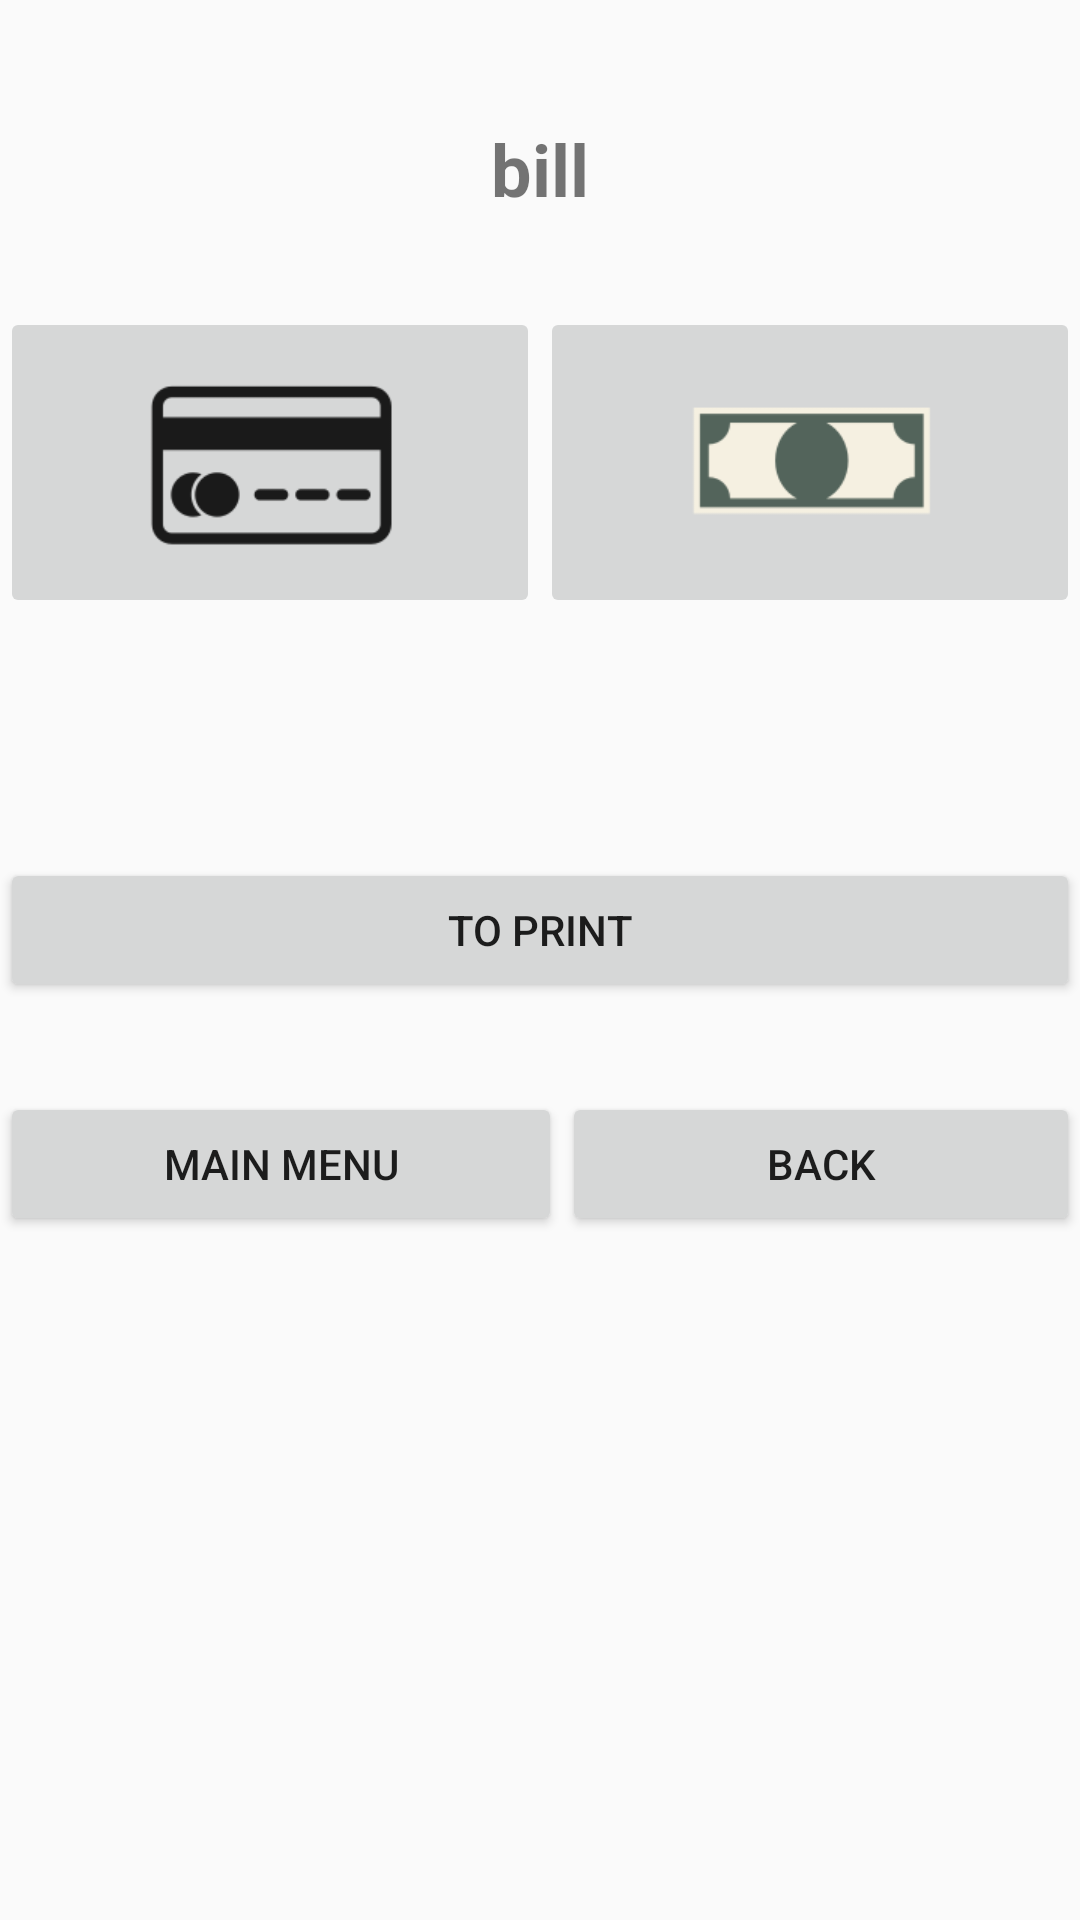

Write the Android layout XML for this screen, with the resource values it uses.
<!-- AndroidManifest.xml: application theme Theme.AppCompat.Light.NoActionBar -->
<!-- res/layout/activity_main6.xml -->
<?xml version="1.0" encoding="utf-8"?>
<RelativeLayout xmlns:android="http://schemas.android.com/apk/res/android"
    xmlns:app="http://schemas.android.com/apk/res-auto"
    xmlns:tools="http://schemas.android.com/tools"
    android:layout_width="match_parent"
    android:layout_height="match_parent"
    tools:context=".MainActivity6">

    <LinearLayout
        android:layout_width="match_parent"
        android:layout_height="match_parent"
        android:orientation="vertical">

        <TextView
            android:id="@+id/textView6"
            android:layout_width="match_parent"
            android:layout_height="wrap_content"
            android:layout_marginTop="40dp"
            android:layout_marginBottom="30dp"
            android:text="bill"
            android:textAlignment="center"
            android:textSize="24sp"
            android:textStyle="bold" />

        <LinearLayout
            android:layout_width="match_parent"
            android:layout_height="wrap_content"
            android:layout_marginBottom="30dp"
            android:orientation="horizontal">

            <ImageButton
                android:id="@+id/imageButton2"
                android:layout_width="wrap_content"
                android:layout_height="wrap_content"
                android:layout_weight="1"
                app:srcCompat="@mipmap/billete40x40"
                tools:ignore="SpeakableTextPresentCheck" />

            <ImageButton
                android:id="@+id/imageButton3"
                android:layout_width="wrap_content"
                android:layout_height="wrap_content"
                android:layout_weight="1"
                app:srcCompat="@mipmap/tarjeta40x40"
                tools:ignore="SpeakableTextPresentCheck" />
        </LinearLayout>

        <LinearLayout
            android:layout_width="match_parent"
            android:layout_height="wrap_content"
            android:layout_marginBottom="30dp"
            android:orientation="vertical">

            <androidx.recyclerview.widget.RecyclerView
                android:layout_width="match_parent"
                android:layout_height="wrap_content"
                android:layout_marginTop="20dp" />

        </LinearLayout>

        <LinearLayout
            android:layout_width="match_parent"
            android:layout_height="wrap_content"
            android:layout_marginBottom="30dp"
            android:orientation="vertical">

            <Button
                android:id="@+id/button3"
                android:layout_width="match_parent"
                android:layout_height="wrap_content"
                android:text="to print" />
        </LinearLayout>

        <LinearLayout
            android:layout_width="match_parent"
            android:layout_height="match_parent"
            android:orientation="horizontal">

            <Button
                android:id="@+id/button4"
                android:layout_width="wrap_content"
                android:layout_height="wrap_content"
                android:layout_weight="1"
                android:text="main menu" />

            <Button
                android:id="@+id/button5"
                android:layout_width="wrap_content"
                android:layout_height="wrap_content"
                android:layout_weight="1"
                android:text="back" />
        </LinearLayout>
    </LinearLayout>
</RelativeLayout>
<!-- resources referenced by this layout -->
<resources>
  <!-- mipmap billete40x40: png bitmap (mipmap-xhdpi, 3126 bytes) -->
  <!-- mipmap tarjeta40x40: png bitmap (mipmap-xhdpi, 2444 bytes) -->
</resources>
